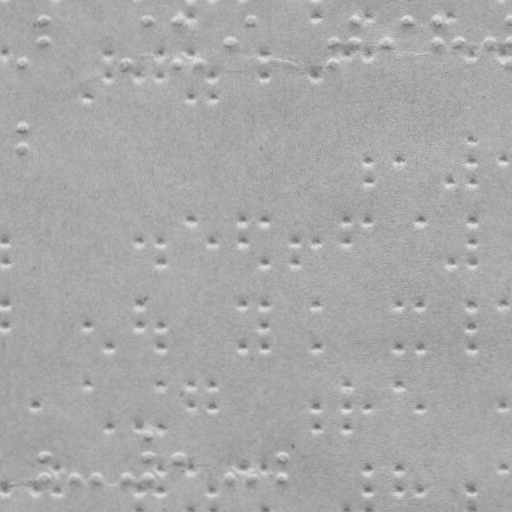

The data file committed next to this chart (first rows):
braille
False
x, y
22.85, 61.66
43.78, 19.62
43.82, 40.62
125.9, 61.48
147.8, 19.44
177.8, 19.39
177.9, 61.39
198.9, 61.35
229.8, 40.3
251.8, 19.26
333.8, 40.12
333.9, 61.12
354.8, 19.08
354.8, 40.08
385.8, 40.03
405.8, 18.99
436.8, 18.94
436.8, 39.94
458.8, 39.9
489.8, 39.84
510.8, 18.81
510.8, 39.81
510.9, 60.81
22.96, 125.7
23, 146.7
44.54, 455.6
44.58, 476.6
75.58, 476.6
96.58, 476.5
126.6, 476.5
148.5, 434.4
148.5, 455.4
148.6, 476.4
178.5, 455.4
230.6, 476.3
252.6, 476.3
282.5, 455.2
282.6, 476.2
190.8, 14.37
315.8, 14.15
367.8, 14.06
449.8, 13.92
4.837, 53.69
86.91, 95.55
108.8, 53.51
108.9, 74.51
138.9, 74.46
159.8, 53.42
159.9, 74.42
190.8, 53.37
190.9, 95.37
211.9, 74.33
211.9, 95.33
263.8, 53.24
263.9, 74.24
315.9, 74.15
346.8, 53.1
367.8, 53.06
... 99 more rows
